Run: headless pygame with SDL's dummy video driver; simulated clock (each Clock.tick advances the game by its frame time, no real sleeping); random seed 0; keys injected as events and as key.get_pressed() state; mouse plan: one left click at the window centre at the start of phase 2, then a move to the lower-right quarter at the start of phase 3.
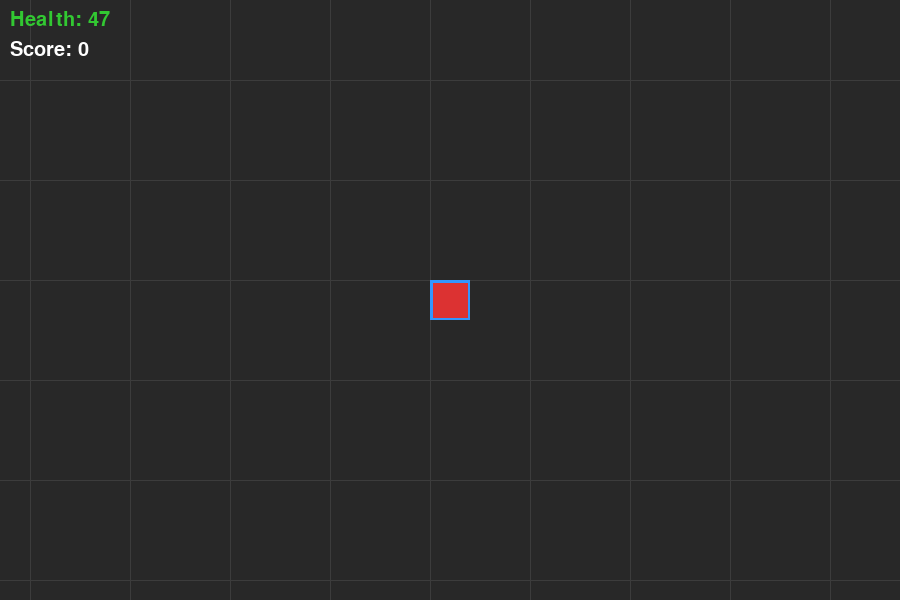
Frame 1 of 4 · flips 1–60 · no input
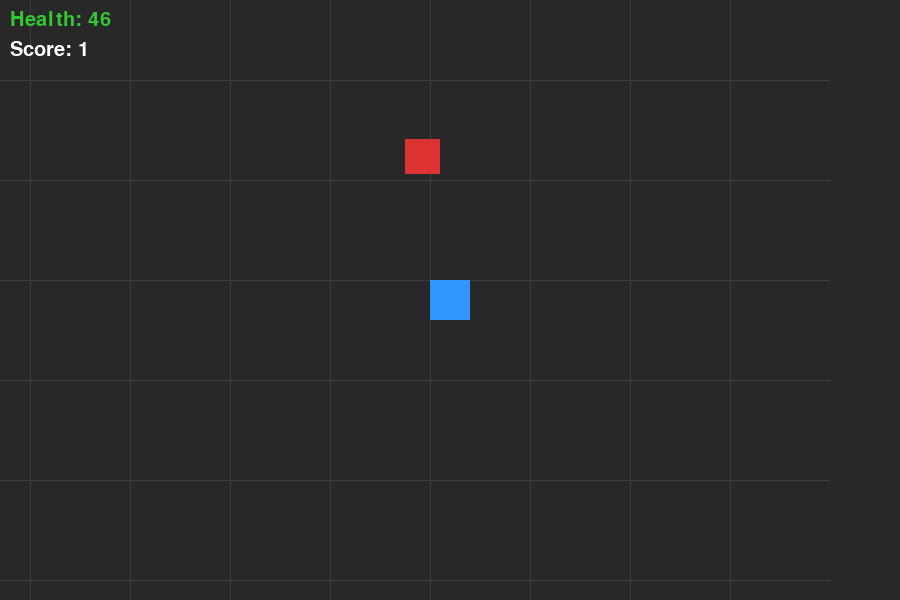
Frame 2 of 4 · flips 61–180 · clicked the window centre · tapped SPACE, RETURN · held RIGHT (→), D
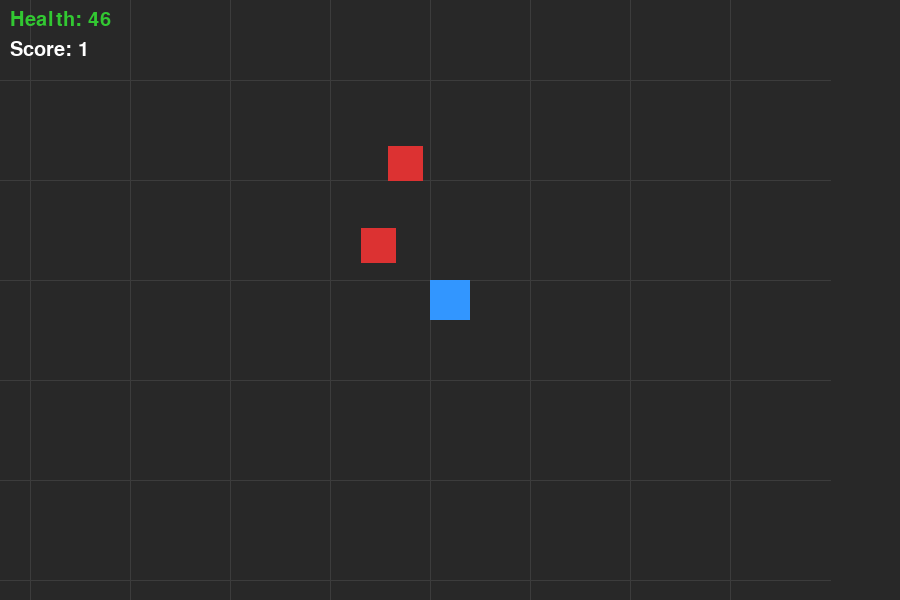
Frame 3 of 4 · flips 181–300 · moved the mouse to the lower-right quarter · held DOWN (↓), S
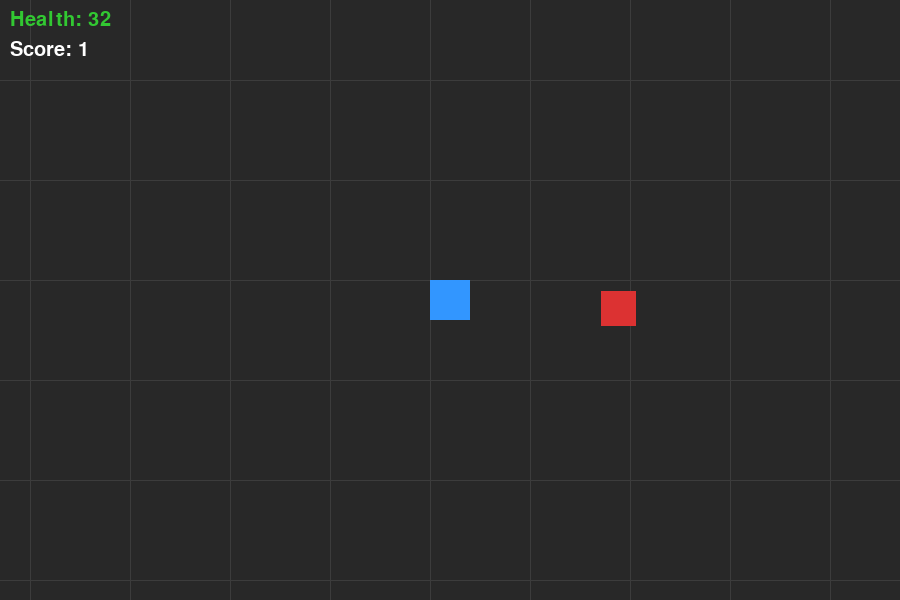
Frame 4 of 4 · flips 301–420 · held LEFT (←), A, UP (↑), W

The pygame program that drew these frames:

# import pygame
# import time


# # Initialize Pygame
# pygame.init()
# later = True
# while later:
#     print("This is our introduction week")
#     time.sleep(2)
#     later= False
import pygame
import random
import math

pygame.init()

# ---------------- SETTINGS ----------------
SCREEN_WIDTH, SCREEN_HEIGHT = 900, 600
WORLD_WIDTH, WORLD_HEIGHT = 2000, 2000
FPS = 60

screen = pygame.display.set_mode((SCREEN_WIDTH, SCREEN_HEIGHT))
pygame.display.set_caption("GTA-1 Style Krunker (Pygame Only)")
clock = pygame.time.Clock()

# ---------------- COLORS ----------------
WHITE = (255, 255, 255)
GRAY = (40, 40, 40)
BLUE = (50, 150, 255)
RED = (220, 50, 50)
GREEN = (50, 200, 50)
YELLOW = (240, 240, 0)

# ---------------- PLAYER ----------------
player = pygame.Rect(1000, 1000, 40, 40)
player_speed = 5
player_health = 100

# ---------------- BULLETS ----------------
bullets = []
bullet_speed = 12

# ---------------- ENEMIES ----------------
enemies = []
ENEMY_COUNT = 8

def spawn_enemy():
    return pygame.Rect(
        random.randint(0, WORLD_WIDTH),
        random.randint(0, WORLD_HEIGHT),
        35,
        35
    )

for _ in range(ENEMY_COUNT):
    enemies.append(spawn_enemy())

# ---------------- SCORE ----------------
score = 0
font = pygame.font.SysFont(None, 30)

# ---------------- CAMERA ----------------
def get_camera_offset():
    offset_x = player.centerx - SCREEN_WIDTH // 2
    offset_y = player.centery - SCREEN_HEIGHT // 2
    return offset_x, offset_y

# ---------------- GAME LOOP ----------------
running = True
while running:
    clock.tick(FPS)

    # -------- EVENTS --------
    for event in pygame.event.get():
        if event.type == pygame.QUIT:
            running = False

        if event.type == pygame.MOUSEBUTTONDOWN:
            mx, my = pygame.mouse.get_pos()
            cam_x, cam_y = get_camera_offset()

            world_x = mx + cam_x
            world_y = my + cam_y

            angle = math.atan2(
                world_y - player.centery,
                world_x - player.centerx
            )

            bullets.append({
                "x": player.centerx,
                "y": player.centery,
                "dx": math.cos(angle) * bullet_speed,
                "dy": math.sin(angle) * bullet_speed
            })

    # -------- PLAYER MOVEMENT --------
    keys = pygame.key.get_pressed()
    if keys[pygame.K_w]: player.y -= player_speed
    if keys[pygame.K_s]: player.y += player_speed
    if keys[pygame.K_a]: player.x -= player_speed
    if keys[pygame.K_d]: player.x += player_speed

    player.x = max(0, min(WORLD_WIDTH - player.width, player.x))
    player.y = max(0, min(WORLD_HEIGHT - player.height, player.y))

    # -------- BULLETS --------
    for bullet in bullets[:]:
        bullet["x"] += bullet["dx"]
        bullet["y"] += bullet["dy"]

        if not (0 <= bullet["x"] <= WORLD_WIDTH and 0 <= bullet["y"] <= WORLD_HEIGHT):
            bullets.remove(bullet)

    # -------- ENEMY AI --------
    for enemy in enemies:
        dx = player.centerx - enemy.centerx
        dy = player.centery - enemy.centery
        dist = math.hypot(dx, dy)

        if dist != 0:
            enemy.x += int(dx / dist * 2)
            enemy.y += int(dy / dist * 2)

        if enemy.colliderect(player):
            player_health -= 1

    # -------- COLLISIONS --------
    for enemy in enemies[:]:
        for bullet in bullets[:]:
            bullet_rect = pygame.Rect(bullet["x"], bullet["y"], 6, 6)
            if enemy.colliderect(bullet_rect):
                enemies.remove(enemy)
                bullets.remove(bullet)
                enemies.append(spawn_enemy())
                score += 1
                break

    # -------- GAME OVER --------
    if player_health <= 0:
        running = False

    # -------- DRAWING --------
    cam_x, cam_y = get_camera_offset()
    screen.fill(GRAY)

    # World grid (GTA-1 feel)
    for x in range(0, WORLD_WIDTH, 100):
        pygame.draw.line(
            screen, (60, 60, 60),
            (x - cam_x, -cam_y),
            (x - cam_x, WORLD_HEIGHT - cam_y)
        )

    for y in range(0, WORLD_HEIGHT, 100):
        pygame.draw.line(
            screen, (60, 60, 60),
            (-cam_x, y - cam_y),
            (WORLD_WIDTH - cam_x, y - cam_y)
        )

    # Player
    pygame.draw.rect(
        screen,
        BLUE,
        (player.x - cam_x, player.y - cam_y, player.width, player.height)
    )

    # Enemies
    for enemy in enemies:
        pygame.draw.rect(
            screen,
            RED,
            (enemy.x - cam_x, enemy.y - cam_y, enemy.width, enemy.height)
        )

    # Bullets
    for bullet in bullets:
        pygame.draw.circle(
            screen,
            YELLOW,
            (int(bullet["x"] - cam_x), int(bullet["y"] - cam_y)),
            4
        )

    # UI
    screen.blit(font.render(f"Health: {player_health}", True, GREEN), (10, 10))
    screen.blit(font.render(f"Score: {score}", True, WHITE), (10, 40))

    pygame.display.update()

pygame.quit()
